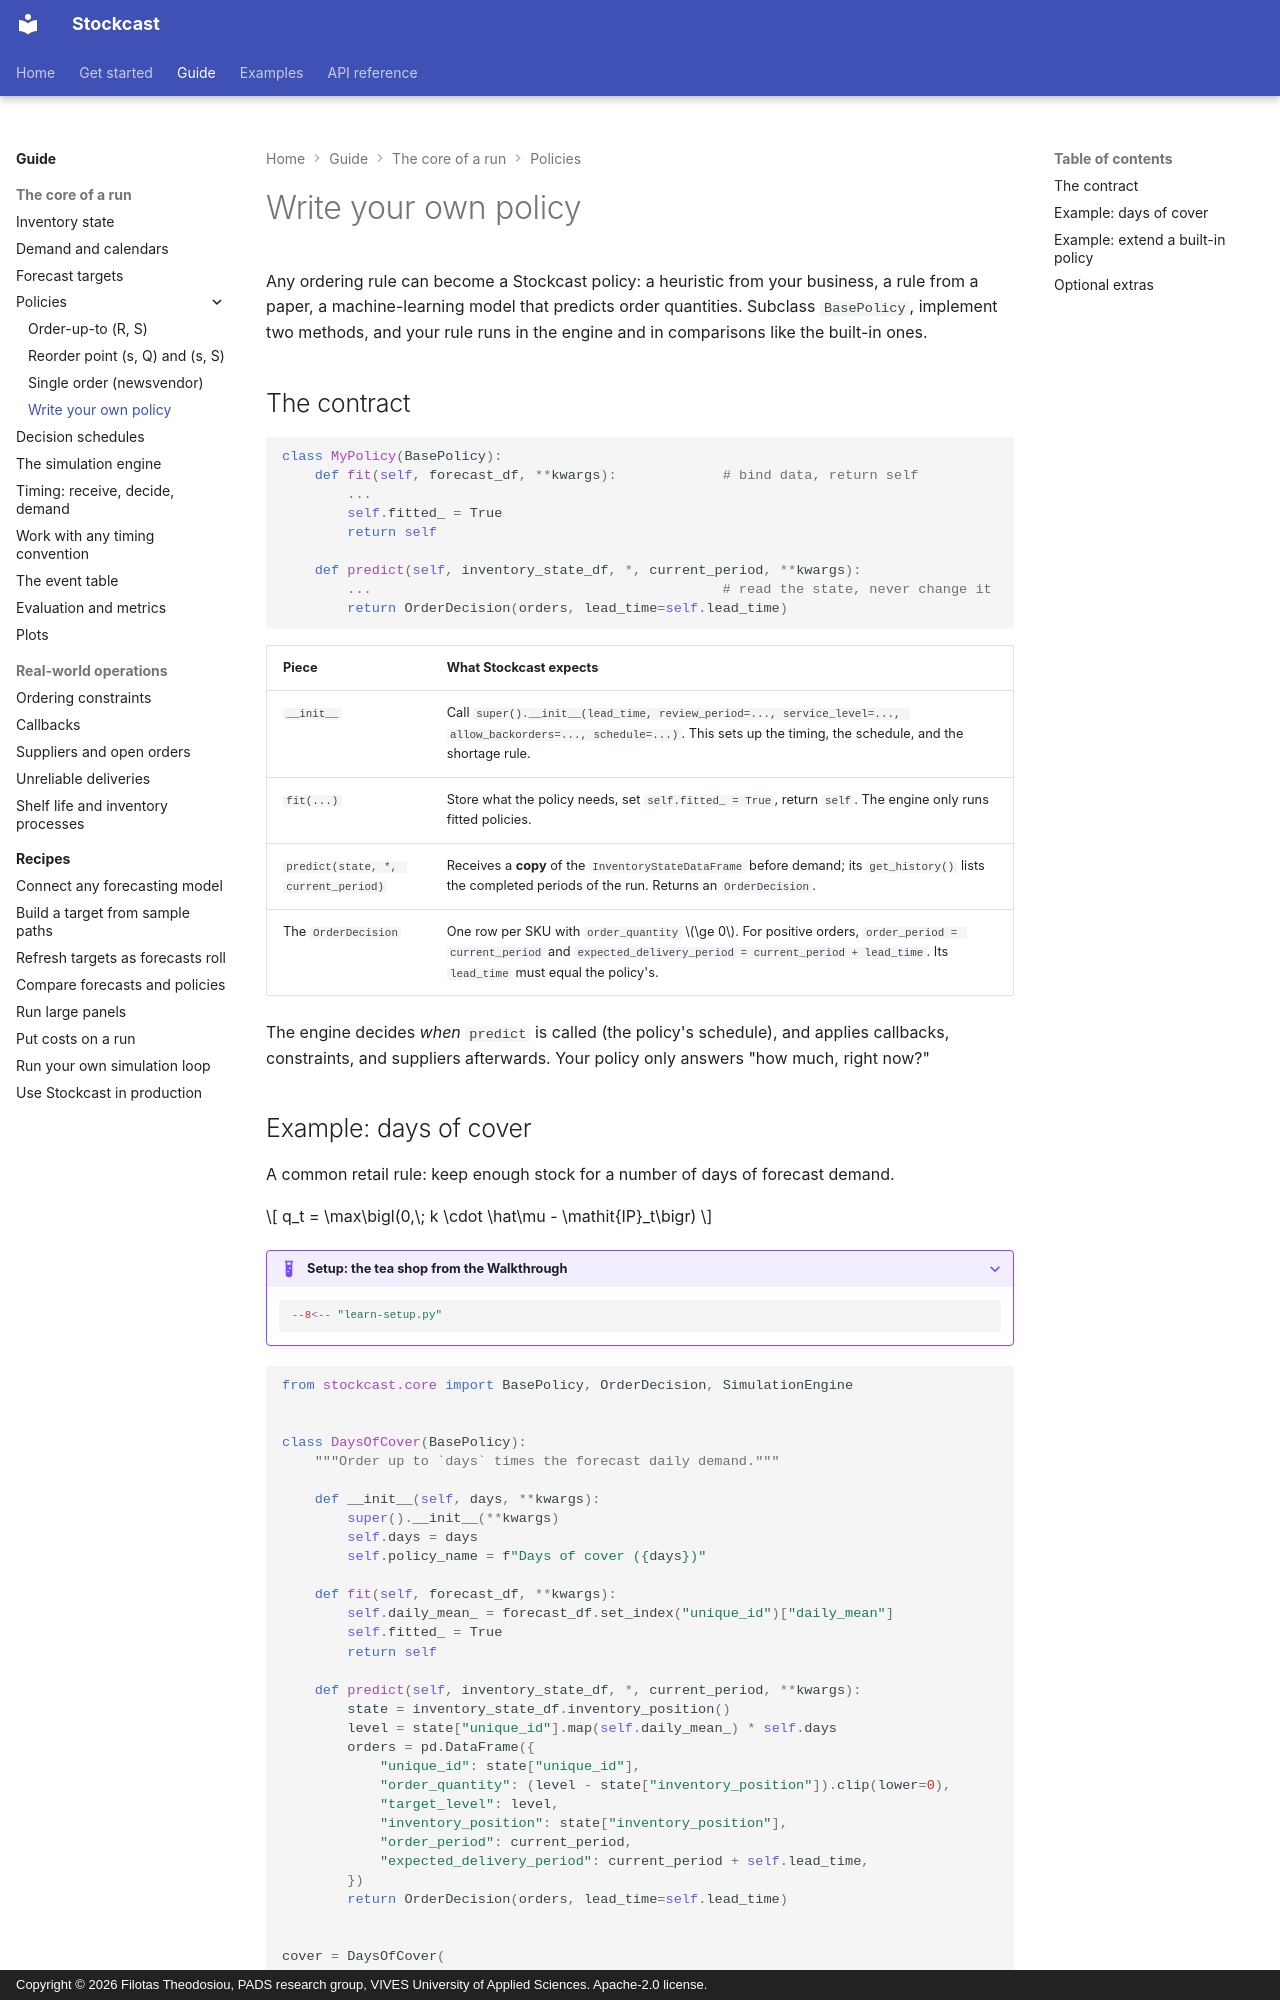

repository: FilTheo/stockcast · page: user-guide/policies/custom-policies/index.html · generator: mkdocs · copyright: Copyright © 2026 Filotas Theodosiou, PADS research group, VIVES University of Applied Sciences. Apache-2.0 license.

# Write your own policy

Any ordering rule can become a Stockcast policy: a heuristic from your
business, a rule from a paper, a machine-learning model that predicts order
quantities. Subclass `BasePolicy`, implement two methods, and your rule runs in
the engine and in comparisons like the built-in ones.

## The contract

```py
class MyPolicy(BasePolicy):
    def fit(self, forecast_df, **kwargs):             # bind data, return self
        ...
        self.fitted_ = True
        return self

    def predict(self, inventory_state_df, *, current_period, **kwargs):
        ...                                           # read the state, never change it
        return OrderDecision(orders, lead_time=self.lead_time)
```

| Piece | What Stockcast expects |
|---|---|
| `__init__` | Call `super().__init__(lead_time, review_period=..., service_level=..., allow_backorders=..., schedule=...)`. This sets up the timing, the schedule, and the shortage rule. |
| `fit(...)` | Store what the policy needs, set `self.fitted_ = True`, return `self`. The engine only runs fitted policies. |
| `predict(state, *, current_period)` | Receives a **copy** of the `InventoryStateDataFrame` before demand; its `get_history()` lists the completed periods of the run. Returns an `OrderDecision`. |
| The `OrderDecision` | One row per SKU with `order_quantity` $\ge 0$. For positive orders, `order_period = current_period` and `expected_delivery_period = current_period + lead_time`. Its `lead_time` must equal the policy's. |

The engine decides *when* `predict` is called (the policy's schedule), and
applies callbacks, constraints, and suppliers afterwards. Your policy only
answers "how much, right now?"
